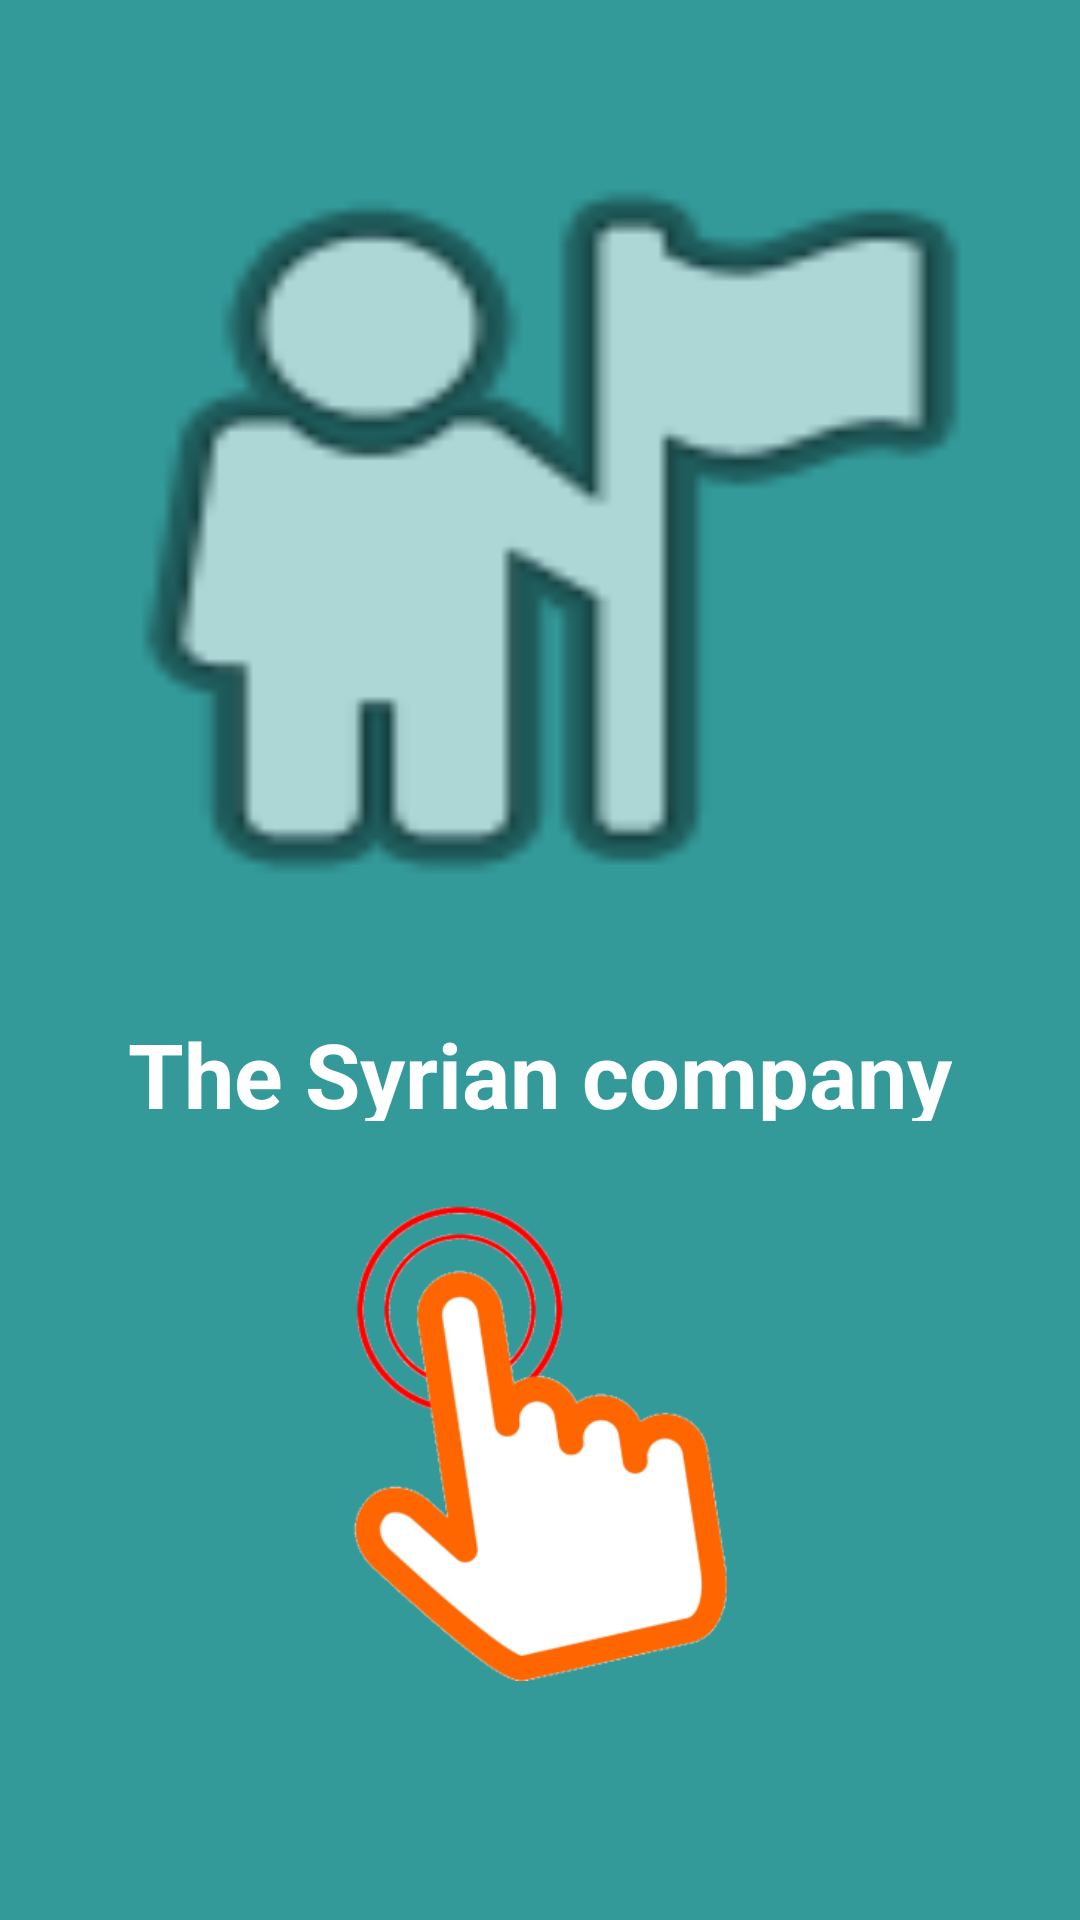

Write the Android layout XML for this screen, with the resource values it uses.
<!-- AndroidManifest.xml: application theme AppTheme -->
<!-- res/layout/activity_main.xml -->
<?xml version="1.0" encoding="utf-8"?>
<LinearLayout xmlns:android="http://schemas.android.com/apk/res/android"
    xmlns:app="http://schemas.android.com/apk/res-auto"
    xmlns:tools="http://schemas.android.com/tools"
    android:layout_width="match_parent"
    android:layout_height="match_parent"
    android:orientation="vertical"
    android:background="#399"

    tools:context=".MainActivity">

    <ImageView
        android:layout_marginTop="80px"
        android:id="@+id/imageView2"
        android:layout_width="match_parent"
        android:layout_height="301dp"
        android:background="@android:drawable/ic_menu_myplaces" />

    <TextView
        android:id="@+id/textView"
        android:layout_width="wrap_content"
        android:layout_height="36dp"

        android:layout_gravity="center"
        android:layout_marginTop="30px"
        android:text="The Syrian company"
        android:textColor="@android:color/background_light"
        android:textSize="30sp"
        android:textStyle="bold" />

    <ImageView
        android:layout_marginTop="80px"
        android:id="@+id/imageView3"
        android:layout_width="match_parent"
        android:layout_height="160dp"
        app:srcCompat="@mipmap/ic_launcher_foreground" />
</LinearLayout>
<!-- resources referenced by this layout -->
<resources>
  <!-- mipmap ic_launcher_foreground: png bitmap (mipmap-hdpi, 11080 bytes) -->
  <style name="AppTheme" parent="Theme.AppCompat.Light.DarkActionBar">
          
          <item name="colorPrimary">@color/colorPrimary</item>
          <item name="colorPrimaryDark">@color/colorPrimaryDark</item>
          <item name="colorAccent">@color/colorAccent</item>
      </style>
  <!-- not gathered from this repository: default colours our renderer supplied (Android Studio template values) -->
  <color name="colorPrimary">#FF6200EE</color>
  <color name="colorPrimaryDark">#FF3700B3</color>
  <color name="colorAccent">#FF03DAC5</color>
</resources>
